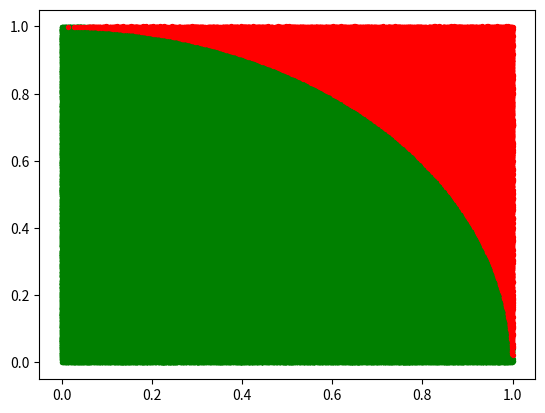

Generate this figure with matplotlib:
# calculating pi using statistical method
#https://www.youtube.com/watch?v=ov3_CkObQm8
import random as rnd
import numpy as np
import matplotlib.pyplot as plt

def pi_calculator(N):
    cnt=0
    x1,y1,x2,y2=[],[],[],[]
    for i in range(N):
        x_= rnd.random()
        y_= rnd.random()
        if x_**2+y_**2 < 1:
            cnt+=1
            x1.append(x_)
            y1.append(y_)
        else:
            x2.append(x_)
            y2.append(y_)
    plt.scatter(x1,y1,marker='o',color='g',s=8)
    plt.scatter(x2,y2,marker='o',color='r',s=8)
    plt.show()
    return 4*cnt/N

def pi_calculator_np(N):
    x=np.random.random(N)
    y=np.random.random(N)
    inner,outer=[],[]
    for (i,j) in [*zip(x,y)]:
        if i**2+j**2 <=1.0:
            inner.append((i,j))
        else:
            outer.append((i,j))
    plt.scatter(*zip(*inner),marker='o',color='g',s=8)
    plt.scatter(*zip(*outer),marker='o',color='r',s=8)
    plt.show()
    return 4*len(inner)/N

def run_pi(times):
    results={}
    for i in times:
        results[i]=pi_calculator_np(i)
    print(results)

run_pi([10,100,1000,10000,100000,500000])

